Run: headless pygame with SDL's dummy video driver; simulated clock (each Clock.tick advances the game by its frame time, no real sleeping); random seed 0; keys injected as events and as key.get_pressed() state; no mouse input.
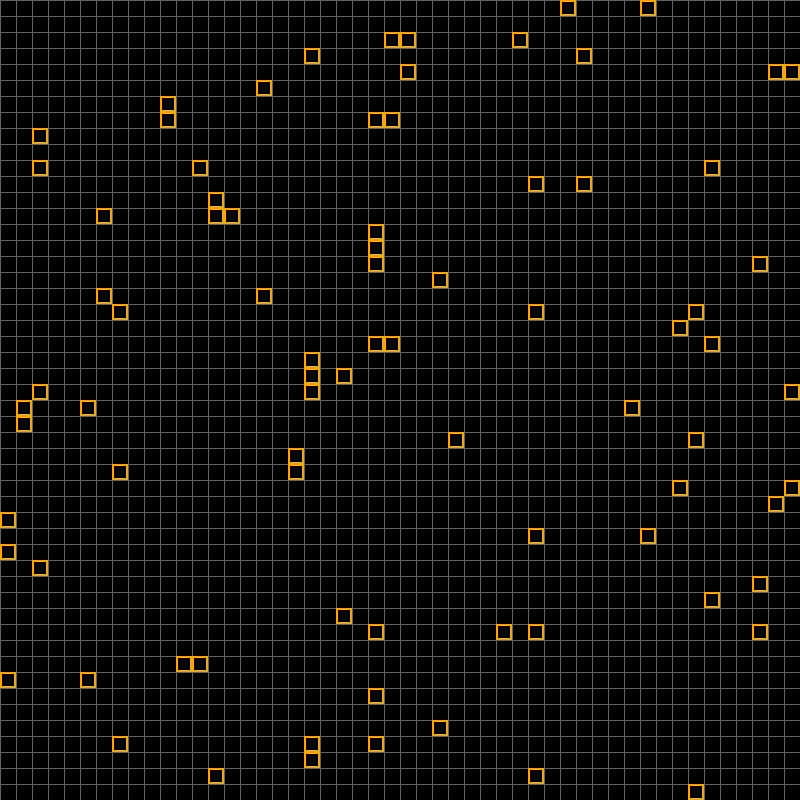
Frame 1 of 4 · flips 1–60 · no input
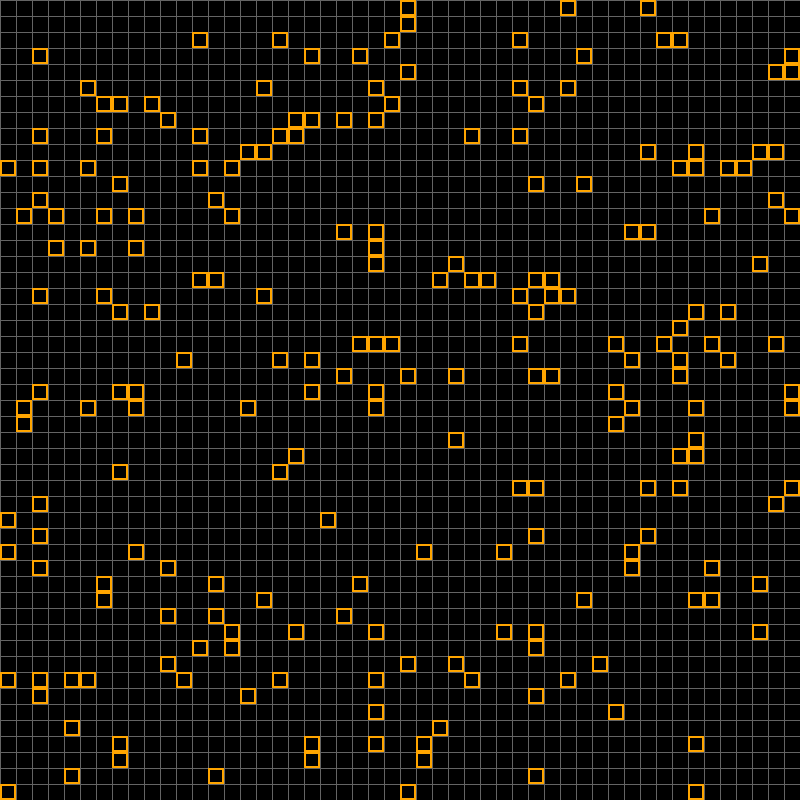
Frame 2 of 4 · flips 61–180 · tapped SPACE, RETURN · held RIGHT (→), D
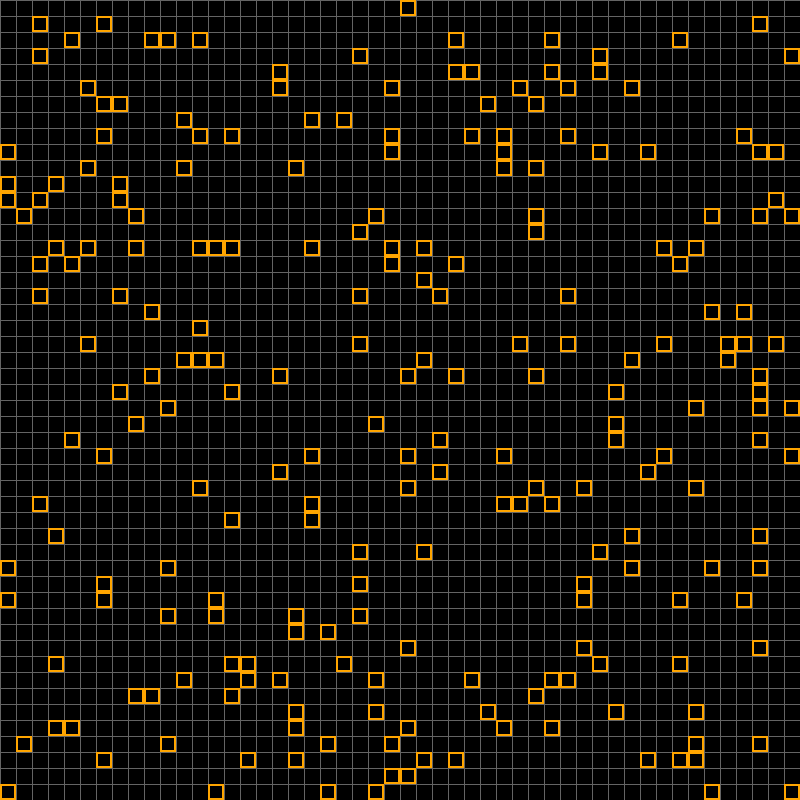
Frame 3 of 4 · flips 181–300 · held DOWN (↓), S
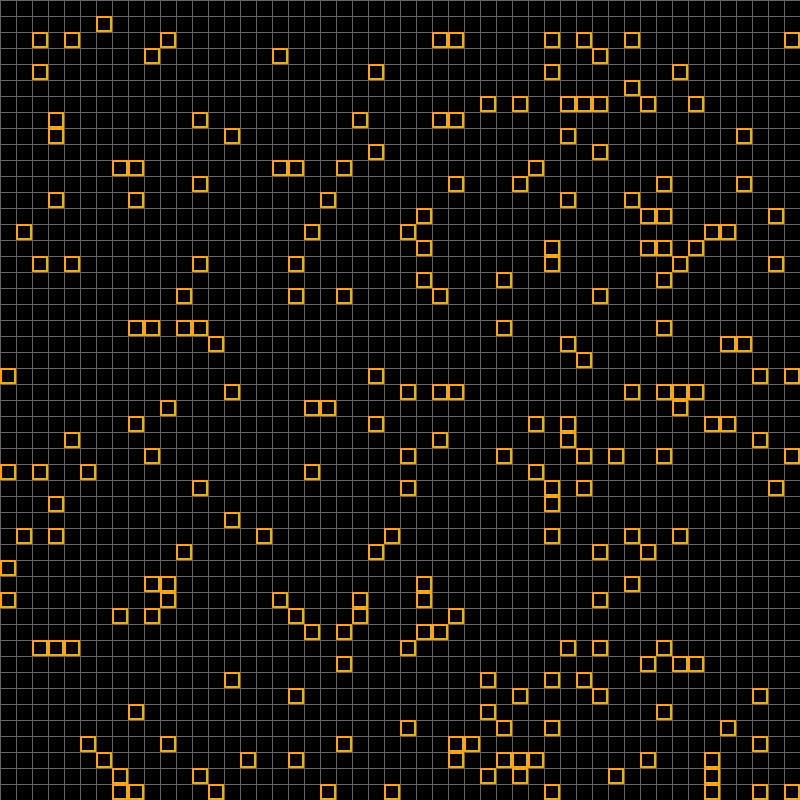
Frame 4 of 4 · flips 301–420 · held LEFT (←), A, UP (↑), W

The pygame program that drew these frames:

import pygame, random, time

# config var
WIDTH = 800
clock = pygame.time.Clock()

# display
screen = pygame.display.set_mode((WIDTH, WIDTH))
pygame.display.set_caption('Pathfinding Algorithms')

#colors
BLACK = (0,0,0)
WHITE = (255,255,255)
ORANGE = (255,165,0)
GREY = (100,100,100)

# fonts
pygame.font.init()
font = pygame.font.SysFont("comicsans", 50)

# settings
gridSize = 16
gameSpeed = 30
gridDimensions = WIDTH // gridSize
milliseconds = int(round(time.time() * 1000))
period = 1

class Firefly():
    def __init__(self, row, col):
        self.row = row
        self.col = col
        self.x = row * gridSize
        self.y = col * gridSize
        self.period = period
        self.active = False
        self.countdown = random.uniform(0,2)
        self.lastUpdateTime = milliseconds

    def update(self):
        self.countdown -= (milliseconds - self.lastUpdateTime)/1000
        self.lastUpdateTime = milliseconds
        if self.active:
            if self.countdown < period - 0.2:
                self.active = False
        if self.countdown <= 0:
            self.active = True
            self.countdown = period

    def neighborUpdate(self):
        self.countdown -= 0.05

def drawGrid():
    for i in range(gridDimensions):
        pygame.draw.line(screen, GREY, (0, i * gridSize), (WIDTH, i * gridSize))
    for j in range(gridDimensions):
        pygame.draw.line(screen, GREY, (j * gridSize, 0), (j * gridSize, WIDTH))

def drawFireflies(grid):
    for row in grid:
        for item in row:
            if item.active:
                pygame.draw.rect(screen,ORANGE,(item.y,item.x,gridSize,gridSize),2)

def drawScreen(grid):
    screen.fill(BLACK)
    drawGrid()
    drawFireflies(grid)
    pygame.display.update()

def makeGrid():
    grid = []
    for i in range(gridDimensions):
        grid.append([])
        for j in range(gridDimensions):
            grid[i].append(Firefly(i, j))
    return(grid)

def main():
    grid = makeGrid()
    x = Firefly(12,4)
    running = True
    while running:
        global milliseconds
        milliseconds = int(round(time.time() * 1000))
        
        for event in pygame.event.get():
            if event.type == pygame.QUIT:
                running = False
            
        for rowIndex, row in enumerate(grid):
            for index, firefly in enumerate(row):
                activity = firefly.active
                firefly.update()
                if firefly.active != activity:
                    try:
                        row[index + 1].neighborUpdate()
                        row[index - 1].neighborUpdate()
                        grid[rowIndex + 1][index].neighborUpdate()
                        grid[rowIndex - 1][index].neighborUpdate()
                    except Exception as e:
                        pass

        drawScreen(grid)



if __name__ == "__main__":
    main()    
